Run: headless pygame with SDL's dummy video driver; simulated clock (each Clock.tick advances the game by its frame time, no real sleeping); random seed 0; keys injected as events and as key.get_pressed() state; no mouse input.
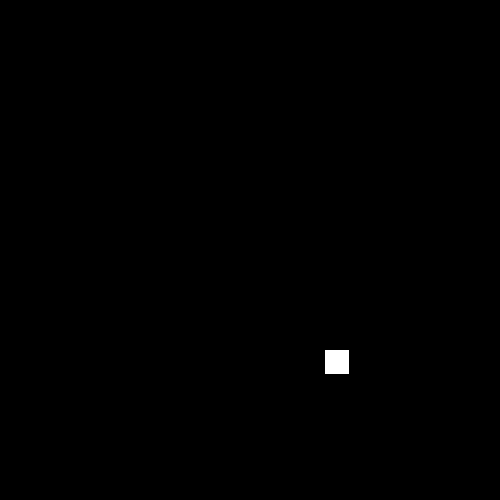
Frame 1 of 4 · flips 1–60 · no input
Frame 2 of 4 · flips 61–180 · tapped SPACE, RETURN · held RIGHT (→), D · screen unchanged from frame 1, image omitted
Frame 3 of 4 · flips 181–300 · held DOWN (↓), S · screen unchanged from frame 2, image omitted
Frame 4 of 4 · flips 301–420 · held LEFT (←), A, UP (↑), W · screen unchanged from frame 3, image omitted

The pygame program that drew these frames:

import pygame, random

def setup_screen(RES):
    screen = pygame.display.set_mode([RES, RES])
    return screen

def render_screen(screen):
    screen.fill(pygame.Color("black"))

def update_screen():
    pygame.display.flip()

def draw_snake(screen, snake, SIZE):
    [pygame.draw.rect(screen, pygame.Color('white'), (i, j, SIZE - 1, SIZE - 1)) for i, j in snake]

def event_handler():
    for event in pygame.event.get():
        if event.type == pygame.QUIT:
            pygame.quit()
            quit()

def main(): 
    RES = 500
    SIZE = 25
    FPS = 60

    pygame.init()

    screen = setup_screen(RES)
    clock = pygame.time.Clock()

    x = random.randrange(SIZE, RES - SIZE, SIZE)
    y = random.randrange(SIZE, RES - SIZE, SIZE)

    snake = [(x, y)]

    while True:
        render_screen(screen)
        draw_snake(screen, snake, SIZE)
        clock.tick(FPS)
        update_screen()
        event_handler()

if __name__ == "__main__":
    main()
